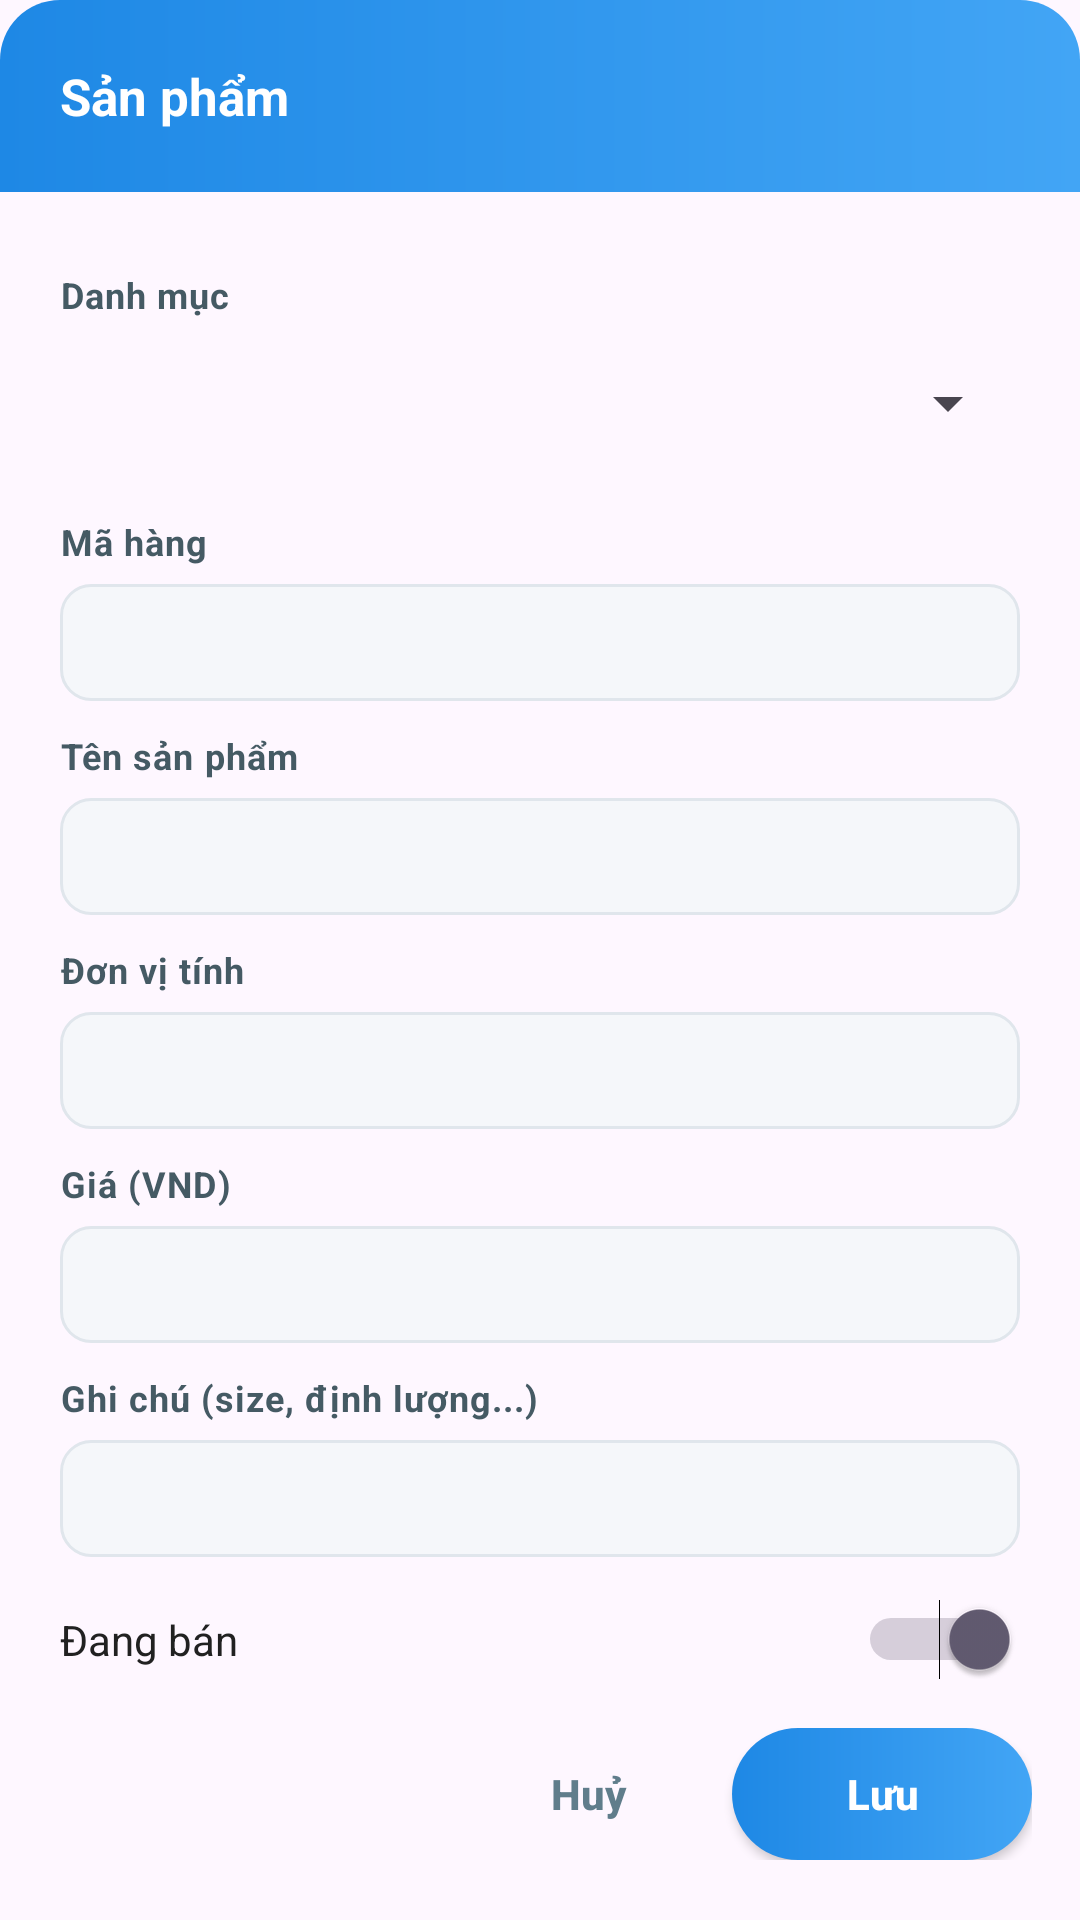

The Android layout XML behind this screen, and the referenced resources:
<!-- AndroidManifest.xml: application theme Theme.AutoOrder -->
<!-- res/layout/dialog_product_edit.xml -->
<?xml version="1.0" encoding="utf-8"?>
<LinearLayout xmlns:android="http://schemas.android.com/apk/res/android"
    xmlns:app="http://schemas.android.com/apk/res-auto"
    android:layout_width="match_parent"
    android:layout_height="wrap_content"
    android:orientation="vertical"
    android:background="@drawable/bg_dialog_card">

    <LinearLayout
        android:layout_width="match_parent"
        android:layout_height="wrap_content"
        android:orientation="horizontal"
        android:gravity="center_vertical"
        android:background="@drawable/bg_dialog_header"
        android:paddingHorizontal="20dp"
        android:paddingVertical="16dp">

        <TextView
            android:id="@+id/dialogTitle"
            android:layout_width="0dp"
            android:layout_height="wrap_content"
            android:layout_weight="1"
            android:text="Sản phẩm"
            android:textSize="17sp"
            android:textStyle="bold"
            android:textColor="#FFFFFF" />

        <ImageView
            android:id="@+id/btnDismiss"
            android:layout_width="32dp"
            android:layout_height="32dp"
            android:src="@drawable/ic_close"
            android:padding="6dp"
            android:background="?android:attr/selectableItemBackgroundBorderless"
            android:clickable="true"
            android:focusable="true"
            android:contentDescription="Đóng"
            app:tint="#FFFFFF" />
    </LinearLayout>

    <ScrollView
        android:layout_width="match_parent"
        android:layout_height="wrap_content"
        android:maxHeight="460dp">

        <LinearLayout
            android:layout_width="match_parent"
            android:layout_height="wrap_content"
            android:orientation="vertical"
            android:paddingHorizontal="20dp"
            android:paddingTop="16dp"
            android:paddingBottom="8dp">

            <TextView style="@style/OrderFieldLabel" android:text="Danh mục" />
            <Spinner
                android:id="@+id/spCategory"
                android:layout_width="match_parent"
                android:layout_height="44dp"
                android:layout_marginBottom="6dp" />

            <TextView style="@style/OrderFieldLabel" android:text="Mã hàng" />
            <EditText
                android:id="@+id/etCode"
                style="@style/OrderFieldInput"
                android:inputType="textCapCharacters"
                android:singleLine="true" />

            <TextView style="@style/OrderFieldLabel" android:text="Tên sản phẩm" />
            <EditText
                android:id="@+id/etName"
                style="@style/OrderFieldInput"
                android:inputType="textCapSentences"
                android:singleLine="true" />

            <TextView style="@style/OrderFieldLabel" android:text="Đơn vị tính" />
            <EditText
                android:id="@+id/etUnit"
                style="@style/OrderFieldInput"
                android:inputType="textCapSentences"
                android:singleLine="true" />

            <TextView style="@style/OrderFieldLabel" android:text="Giá (VND)" />
            <EditText
                android:id="@+id/etPrice"
                style="@style/OrderFieldInput"
                android:inputType="number"
                android:singleLine="true" />

            <TextView style="@style/OrderFieldLabel" android:text="Ghi chú (size, định lượng...)" />
            <EditText
                android:id="@+id/etNote"
                style="@style/OrderFieldInput"
                android:inputType="textMultiLine|textCapSentences"
                android:minLines="1"
                android:gravity="top|start" />

            <LinearLayout
                android:layout_width="match_parent"
                android:layout_height="wrap_content"
                android:orientation="horizontal"
                android:gravity="center_vertical"
                android:layout_marginTop="14dp">

                <TextView
                    android:layout_width="0dp"
                    android:layout_height="wrap_content"
                    android:layout_weight="1"
                    android:text="Đang bán"
                    android:textSize="14sp"
                    android:textColor="#212121" />

                <Switch
                    android:id="@+id/swActive"
                    android:layout_width="wrap_content"
                    android:layout_height="wrap_content"
                    android:checked="true" />
            </LinearLayout>
        </LinearLayout>
    </ScrollView>

    <LinearLayout
        android:layout_width="match_parent"
        android:layout_height="wrap_content"
        android:orientation="horizontal"
        android:gravity="center_vertical"
        android:paddingHorizontal="16dp"
        android:paddingTop="8dp"
        android:paddingBottom="16dp">

        <Button
            android:id="@+id/btnDelete"
            android:layout_width="wrap_content"
            android:layout_height="44dp"
            android:minWidth="80dp"
            android:text="Xoá"
            android:textColor="#C62828"
            android:textAllCaps="false"
            android:textStyle="bold"
            android:background="@drawable/bg_btn_ghost"
            android:visibility="gone" />

        <View
            android:layout_width="0dp"
            android:layout_height="0dp"
            android:layout_weight="1" />

        <Button
            android:id="@+id/btnCancel"
            android:layout_width="wrap_content"
            android:layout_height="44dp"
            android:minWidth="80dp"
            android:text="Huỷ"
            android:textColor="#607D8B"
            android:textAllCaps="false"
            android:textStyle="bold"
            android:background="@drawable/bg_btn_ghost" />

        <Button
            android:id="@+id/btnSave"
            android:layout_width="wrap_content"
            android:layout_height="44dp"
            android:layout_marginStart="8dp"
            android:minWidth="100dp"
            android:text="Lưu"
            android:textColor="#FFFFFF"
            android:textAllCaps="false"
            android:textStyle="bold"
            android:background="@drawable/bg_btn_primary" />
    </LinearLayout>
</LinearLayout>
<!-- resources referenced by this layout -->
<resources>
  <!-- drawable bg_btn_ghost (drawable) -->
  <?xml version="1.0" encoding="utf-8"?>
  <ripple xmlns:android="http://schemas.android.com/apk/res/android"
      android:color="#ECEFF1">
      <item>
          <shape android:shape="rectangle">
              <solid android:color="#00000000" />
              <corners android:radius="22dp" />
          </shape>
      </item>
  </ripple>
  <!-- drawable bg_btn_primary (drawable) -->
  <?xml version="1.0" encoding="utf-8"?>
  <ripple xmlns:android="http://schemas.android.com/apk/res/android"
      android:color="#1565C0">
      <item>
          <shape android:shape="rectangle">
              <gradient
                  android:angle="0"
                  android:startColor="#1E88E5"
                  android:endColor="#42A5F5" />
              <corners android:radius="22dp" />
          </shape>
      </item>
  </ripple>
  <!-- drawable bg_dialog_header (drawable) -->
  <?xml version="1.0" encoding="utf-8"?>
  <shape xmlns:android="http://schemas.android.com/apk/res/android"
      android:shape="rectangle">
      <gradient
          android:angle="0"
          android:startColor="#1E88E5"
          android:endColor="#42A5F5" />
      <corners
          android:topLeftRadius="20dp"
          android:topRightRadius="20dp" />
  </shape>
  <style name="OrderFieldInput">
          <item name="android:layout_width">match_parent</item>
          <item name="android:layout_height">wrap_content</item>
          <item name="android:background">@drawable/bg_input_field</item>
          <item name="android:paddingHorizontal">12dp</item>
          <item name="android:paddingVertical">10dp</item>
          <item name="android:textSize">14sp</item>
          <item name="android:textColor">#212121</item>
          <item name="android:textColorHint">#90A4AE</item>
      </style>
  <style name="OrderFieldLabel">
          <item name="android:layout_width">wrap_content</item>
          <item name="android:layout_height">wrap_content</item>
          <item name="android:layout_marginTop">10dp</item>
          <item name="android:layout_marginBottom">6dp</item>
          <item name="android:textSize">12sp</item>
          <item name="android:textStyle">bold</item>
          <item name="android:textColor">#455A64</item>
          <item name="android:letterSpacing">0.03</item>
      </style>
  <style name="Theme.AutoOrder" parent="Theme.Material3.DayNight.NoActionBar">
          <item name="materialButtonStyle">@style/AppButton</item>
      </style>
  <!-- drawable bg_input_field (drawable) -->
  <?xml version="1.0" encoding="utf-8"?>
  <shape xmlns:android="http://schemas.android.com/apk/res/android"
      android:shape="rectangle">
      <solid android:color="#F5F7FA" />
      <stroke android:width="1dp" android:color="#E0E6EC" />
      <corners android:radius="10dp" />
  </shape>
  <style name="AppButton" parent="Widget.AppCompat.Button">
          <item name="android:textAllCaps">false</item>
          <item name="android:stateListAnimator">@null</item>
          <item name="android:minHeight">0dp</item>
          <item name="android:minWidth">0dp</item>
      </style>
</resources>
